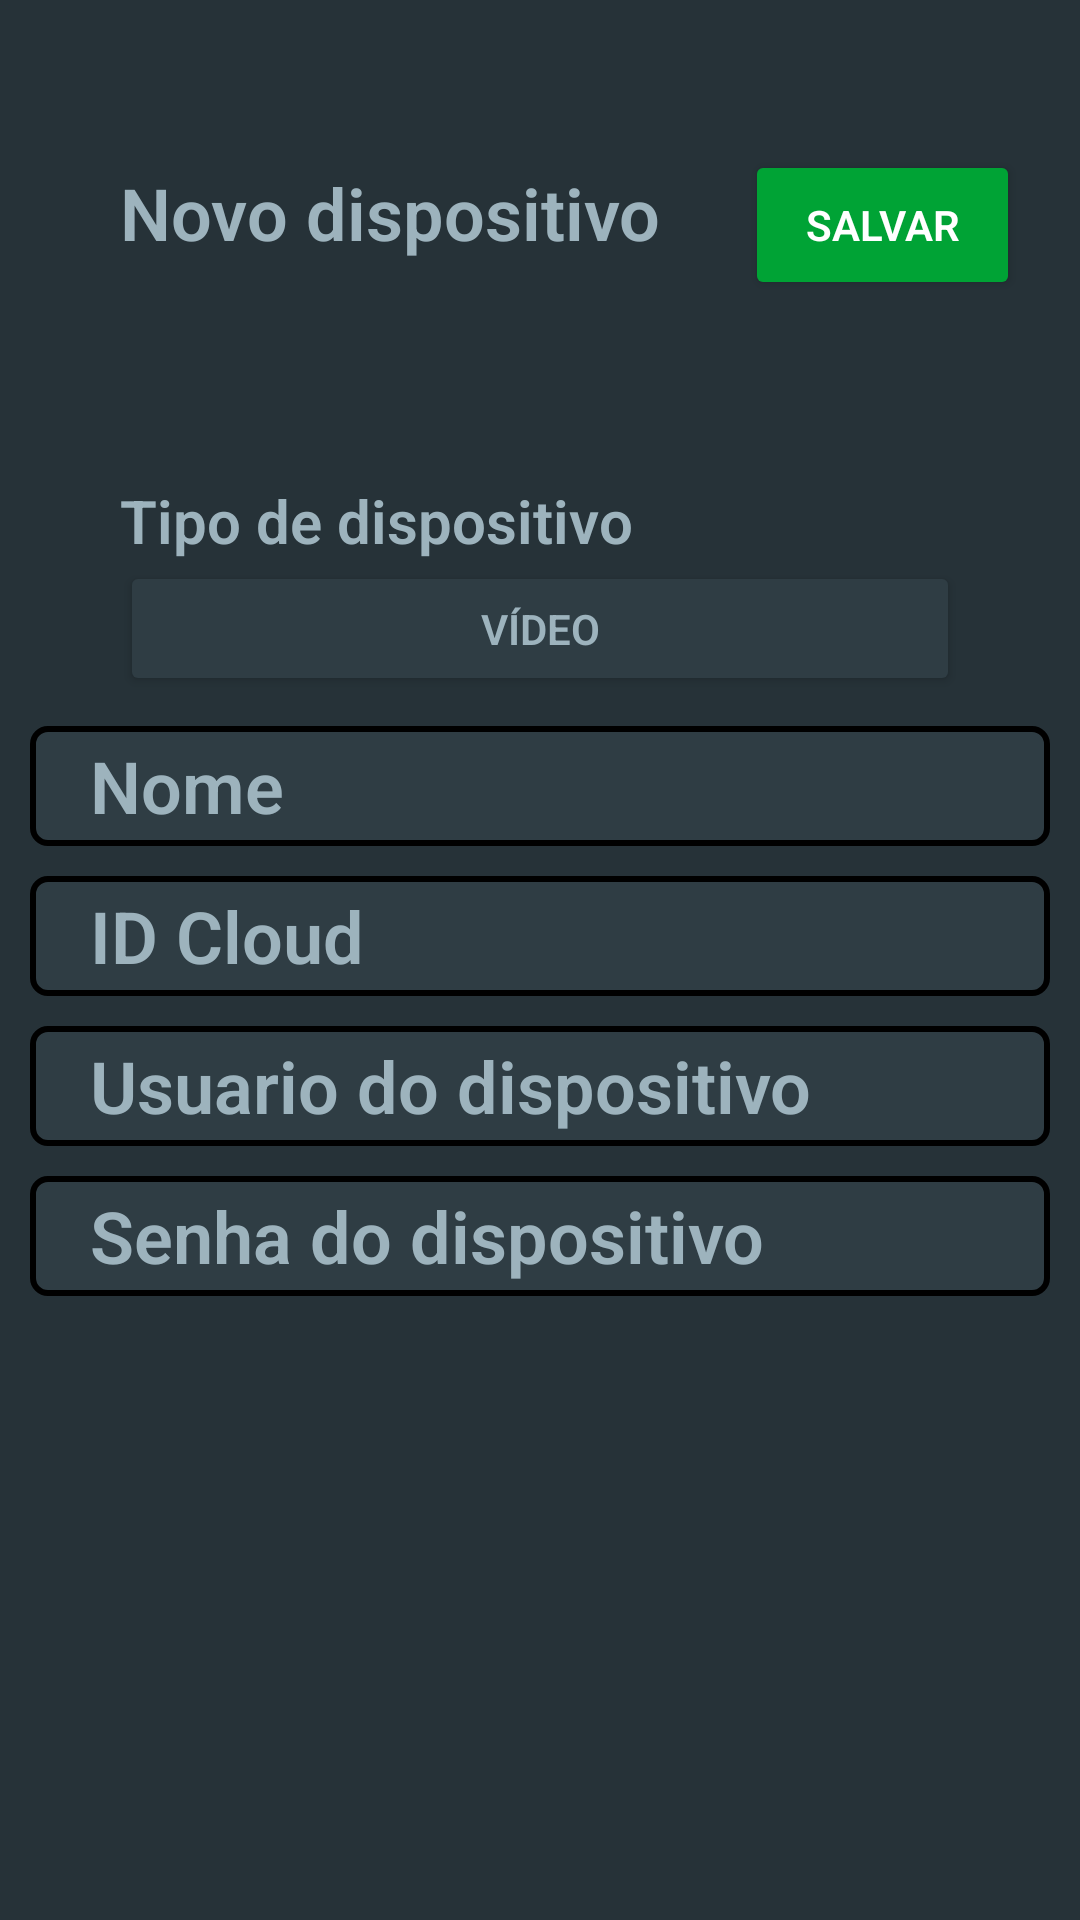

Produce the Android XML layout that renders to this screen, including the resource entries it uses.
<!-- AndroidManifest.xml: application theme Theme.Guardianinit -->
<!-- res/layout/activity_recorder_register.xml -->
<?xml version="1.0" encoding="utf-8"?>
<LinearLayout

    xmlns:android="http://schemas.android.com/apk/res/android"
    xmlns:app="http://schemas.android.com/apk/res-auto"
    xmlns:tools="http://schemas.android.com/tools"
    android:layout_width="match_parent"
    android:layout_height="match_parent"
    android:background="@color/dark_gray"
    android:backgroundTintMode="add"
    android:orientation="vertical"
    android:visibility="visible"
    tools:context="views.MainActivity">

    <LinearLayout
        android:layout_width="match_parent"
        android:layout_height="150dp"
        android:background="@color/dark_gray"
        android:paddingStart="10dp"
        android:paddingTop="50dp"
        android:paddingEnd="20dp">

        <TextView
            android:id="@+id/new_device"
            android:layout_width="wrap_content"
            android:layout_height="wrap_content"
            android:layout_marginStart="30dp"
            android:layout_marginEnd="15dp"
            android:layout_weight="8"
            android:background="@color/dark_gray"
            android:fontFamily="sans-serif-light"
            android:text="@string/new_device"
            android:textColor="@color/light_gray"
            android:textSize="24sp"
            android:textStyle="bold" />

        <Button
            android:id="@+id/Post_device"
            android:layout_width="90dp"
            android:layout_height="50dp"
            android:layout_weight="1"
            android:backgroundTint="@color/green"
            android:fontFamily="sans-serif-light"
            android:text="@string/salvar"
            android:textColor="@color/white"
            android:textStyle="bold" />
    </LinearLayout>


    <TextView
        android:id="@+id/chose_device"
        android:layout_width="wrap_content"
        android:layout_height="wrap_content"
        android:layout_marginStart="20dp"
        android:layout_marginTop="10dp"
        android:layout_marginEnd="0dp"
        android:background="@color/dark_gray"
        android:fontFamily="sans-serif-light"
        android:paddingStart="20dp"
        android:paddingEnd="20dp"
        android:text="@string/device_type"
        android:textColor="@color/light_gray"
        android:textSize="20sp"
        android:textStyle="bold" />

    <Button
        android:id="@+id/device_typo"
        android:layout_width="match_parent"
        android:layout_height="45dp"
        android:layout_marginStart="40dp"
        android:layout_marginEnd="40dp"
        android:layout_marginBottom="10dp"
        android:backgroundTint="@color/gray"
        android:fontFamily="sans-serif-light"
        android:text="@string/v_deo"
        android:textColor="@color/light_gray"
        android:textStyle="bold" />


    <EditText
        android:id="@+id/input_device_name"
        android:layout_width="match_parent"
        android:layout_height="40dp"
        android:layout_marginStart="10dp"
        android:layout_marginEnd="10dp"
        android:layout_marginBottom="10dp"
        android:layout_weight="0"
        android:background="@drawable/ic_launcher_cutomizebox"
        android:fontFamily="sans-serif-light"
        android:hint="@string/name"
        android:inputType="text"
        android:paddingStart="20dp"
        android:paddingEnd="20dp"
        android:textColor="@color/light_gray"
        android:textColorHint="@color/light_gray"
        android:textSize="24sp"
        android:textStyle="bold" />

    <EditText
        android:id="@+id/input_device_serial"
        android:layout_width="match_parent"
        android:layout_height="40dp"
        android:layout_marginStart="10dp"
        android:layout_marginEnd="10dp"
        android:layout_marginBottom="10dp"
        android:layout_weight="0"
        android:background="@drawable/ic_launcher_cutomizebox"
        android:fontFamily="sans-serif-light"
        android:hint="@string/id_cloud"
        android:inputType="textCapCharacters"
        android:paddingStart="20dp"
        android:paddingEnd="20dp"
        android:textColor="@color/light_gray"
        android:textColorHint="@color/light_gray"
        android:textSize="24sp"
        android:textStyle="bold" />

    <EditText
        android:id="@+id/input_device_user"
        android:layout_width="match_parent"
        android:layout_height="40dp"
        android:layout_marginStart="10dp"
        android:layout_marginEnd="10dp"
        android:layout_marginBottom="10dp"
        android:layout_weight="0"
        android:background="@drawable/ic_launcher_cutomizebox"
        android:fontFamily="sans-serif-light"
        android:hint="@string/device_user"
        android:inputType="text"
        android:paddingStart="20dp"
        android:paddingEnd="20dp"
        android:textColor="@color/light_gray"
        android:textColorHint="@color/light_gray"
        android:textSize="24sp"
        android:textStyle="bold" />

    <EditText
        android:id="@+id/input_device_password"
        android:layout_width="match_parent"
        android:layout_height="40dp"
        android:layout_marginStart="10dp"
        android:layout_marginEnd="10dp"
        android:layout_marginBottom="10dp"
        android:layout_weight="0"
        android:background="@drawable/ic_launcher_cutomizebox"
        android:fontFamily="sans-serif-light"
        android:hint="@string/device_password"
        android:inputType="textPassword"
        android:paddingStart="20dp"
        android:paddingEnd="20dp"
        android:textColor="@color/light_gray"
        android:textColorHint="@color/light_gray"
        android:textSize="24sp"
        android:textStyle="bold" />

</LinearLayout>
<!-- resources referenced by this layout -->
<resources>
  <color name="dark_gray">#263238</color>
  <color name="gray">#2F3D44</color>
  <color name="green">#00A335</color>
  <color name="light_gray">#9DB3BD</color>
  <color name="white">#FFFFFFFF</color>
  <!-- drawable ic_launcher_cutomizebox (drawable) -->
  <?xml version="1.0" encoding="utf-8"?>
  <shape xmlns:android="http://schemas.android.com/apk/res/android"
      android:shape="rectangle">
  
      <corners android:radius="5dp" />
  
      <solid android:color="@color/gray" />
  
      <stroke
          android:width="2dp"
          android:color="@android:color/background_dark" />
  </shape>
  <string name="device_password">Senha do dispositivo</string>
  <string name="device_type">Tipo de dispositivo</string>
  <string name="device_user">Usuario do dispositivo</string>
  <string name="id_cloud">ID Cloud</string>
  <string name="name">Nome</string>
  <string name="new_device">Novo dispositivo</string>
  <string name="salvar">Salvar</string>
  <string name="v_deo">Vídeo</string>
  <style name="Theme.Guardianinit" parent="Theme.MaterialComponents.DayNight.DarkActionBar">
          
          <item name="colorPrimary">@color/green</item>
          <item name="colorPrimaryVariant">@color/green</item>
          <item name="colorOnPrimary">@color/white</item>
          
          <item name="colorSecondary">@color/dark_gray</item>
          <item name="colorSecondaryVariant">@color/gray</item>
          <item name="colorOnSecondary">@color/black</item>
          
          <item name="android:statusBarColor">?attr/colorPrimaryVariant</item>
          
          name="Button.gray" parent="ThemeOverlay.AppCompat"&gt;
          <item name="colorAccent">@android:color/darker_gray</item>
      </style>
  <color name="black">#FF000000</color>
</resources>
